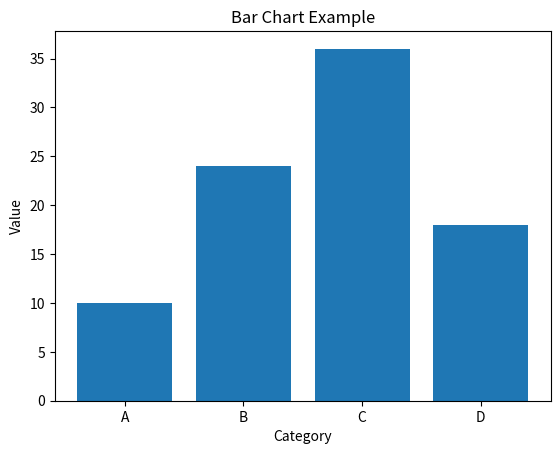

Write Python code to recreate this figure.
import matplotlib.pyplot as plt

categories = ['A', 'B', 'C', 'D']
values = [10, 24, 36, 18]

plt.bar(categories, values)
plt.title("Bar Chart Example")
plt.xlabel("Category")
plt.ylabel("Value")
plt.show()
